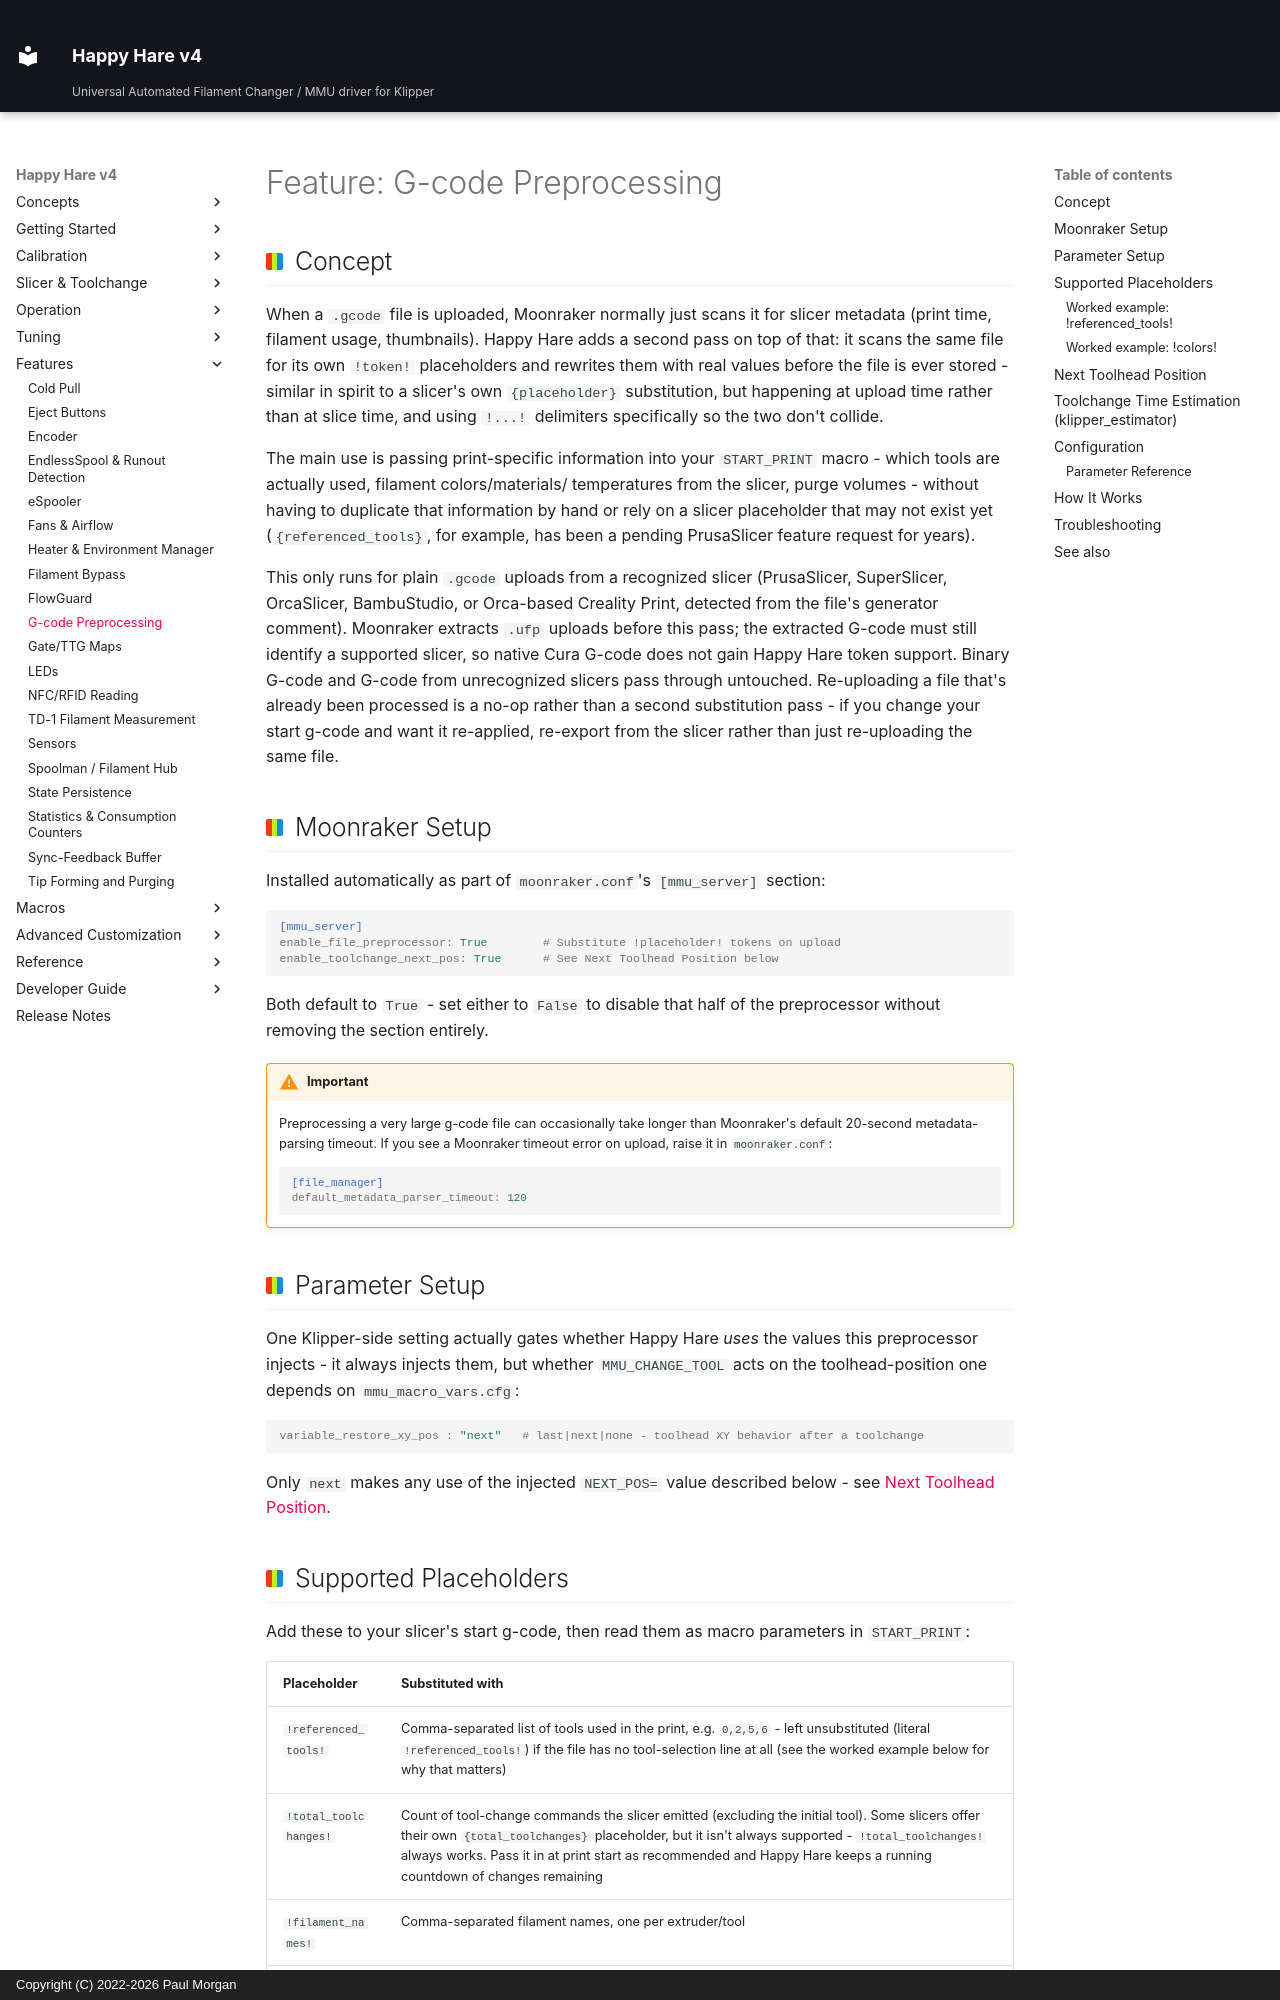

repository: moggieuk/Happy-Hare-Doc · page: Feature-Gcode-Preprocessing/index.html · generator: mkdocs · copyright: Copyright (C) 2022-2026 Paul Morgan

# Feature: G-code Preprocessing

## Concept

When a `.gcode` file is uploaded, Moonraker normally just scans it for
slicer metadata (print time, filament usage, thumbnails). Happy Hare adds a
second pass on top of that: it scans the same file for its own `!token!`
placeholders and rewrites them with real values before the file is ever
stored - similar in spirit to a slicer's own `{placeholder}` substitution,
but happening at upload time rather than at slice time, and using `!...!`
delimiters specifically so the two don't collide.

The main use is passing print-specific information into your `START_PRINT`
macro - which tools are actually used, filament colors/materials/
temperatures from the slicer, purge volumes - without having to duplicate
that information by hand or rely on a slicer placeholder that may not exist
yet (`{referenced_tools}`, for example, has been a pending PrusaSlicer
feature request for years).

This only runs for plain `.gcode` uploads from a recognized slicer
(PrusaSlicer, SuperSlicer, OrcaSlicer, BambuStudio, or Orca-based Creality Print,
detected from the file's generator comment). Moonraker extracts `.ufp` uploads
before this pass; the extracted G-code must still identify a supported slicer,
so native Cura G-code does not gain Happy Hare token support. Binary G-code and
G-code from unrecognized slicers pass through untouched. Re-uploading a file that's
already been processed is a no-op rather than a second substitution pass -
if you change your start g-code and want it re-applied, re-export from the
slicer rather than just re-uploading the same file.

## Moonraker Setup

Installed automatically as part of `moonraker.conf`'s `[mmu_server]`
section:

```ini
[mmu_server]
enable_file_preprocessor: True        # Substitute !placeholder! tokens on upload
enable_toolchange_next_pos: True      # See Next Toolhead Position below
```

Both default to `True` - set either to `False` to disable that half of the
preprocessor without removing the section entirely.

!!! warning "Important"
    Preprocessing a very large g-code file can occasionally take longer
    than Moonraker's default 20-second metadata-parsing timeout. If you see
    a Moonraker timeout error on upload, raise it in `moonraker.conf`:

    ```ini
    [file_manager]
    default_metadata_parser_timeout: 120
    ```

## Parameter Setup

One Klipper-side setting actually gates whether Happy Hare *uses* the
values this preprocessor injects - it always injects them, but whether
`MMU_CHANGE_TOOL` acts on the toolhead-position one depends on
`mmu_macro_vars.cfg`:

```ini
variable_restore_xy_pos : "next"   # last|next|none - toolhead XY behavior after a toolchange
```

Only `next` makes any use of the injected `NEXT_POS=` value described below
- see [Next Toolhead Position](#next-toolhead-position).
